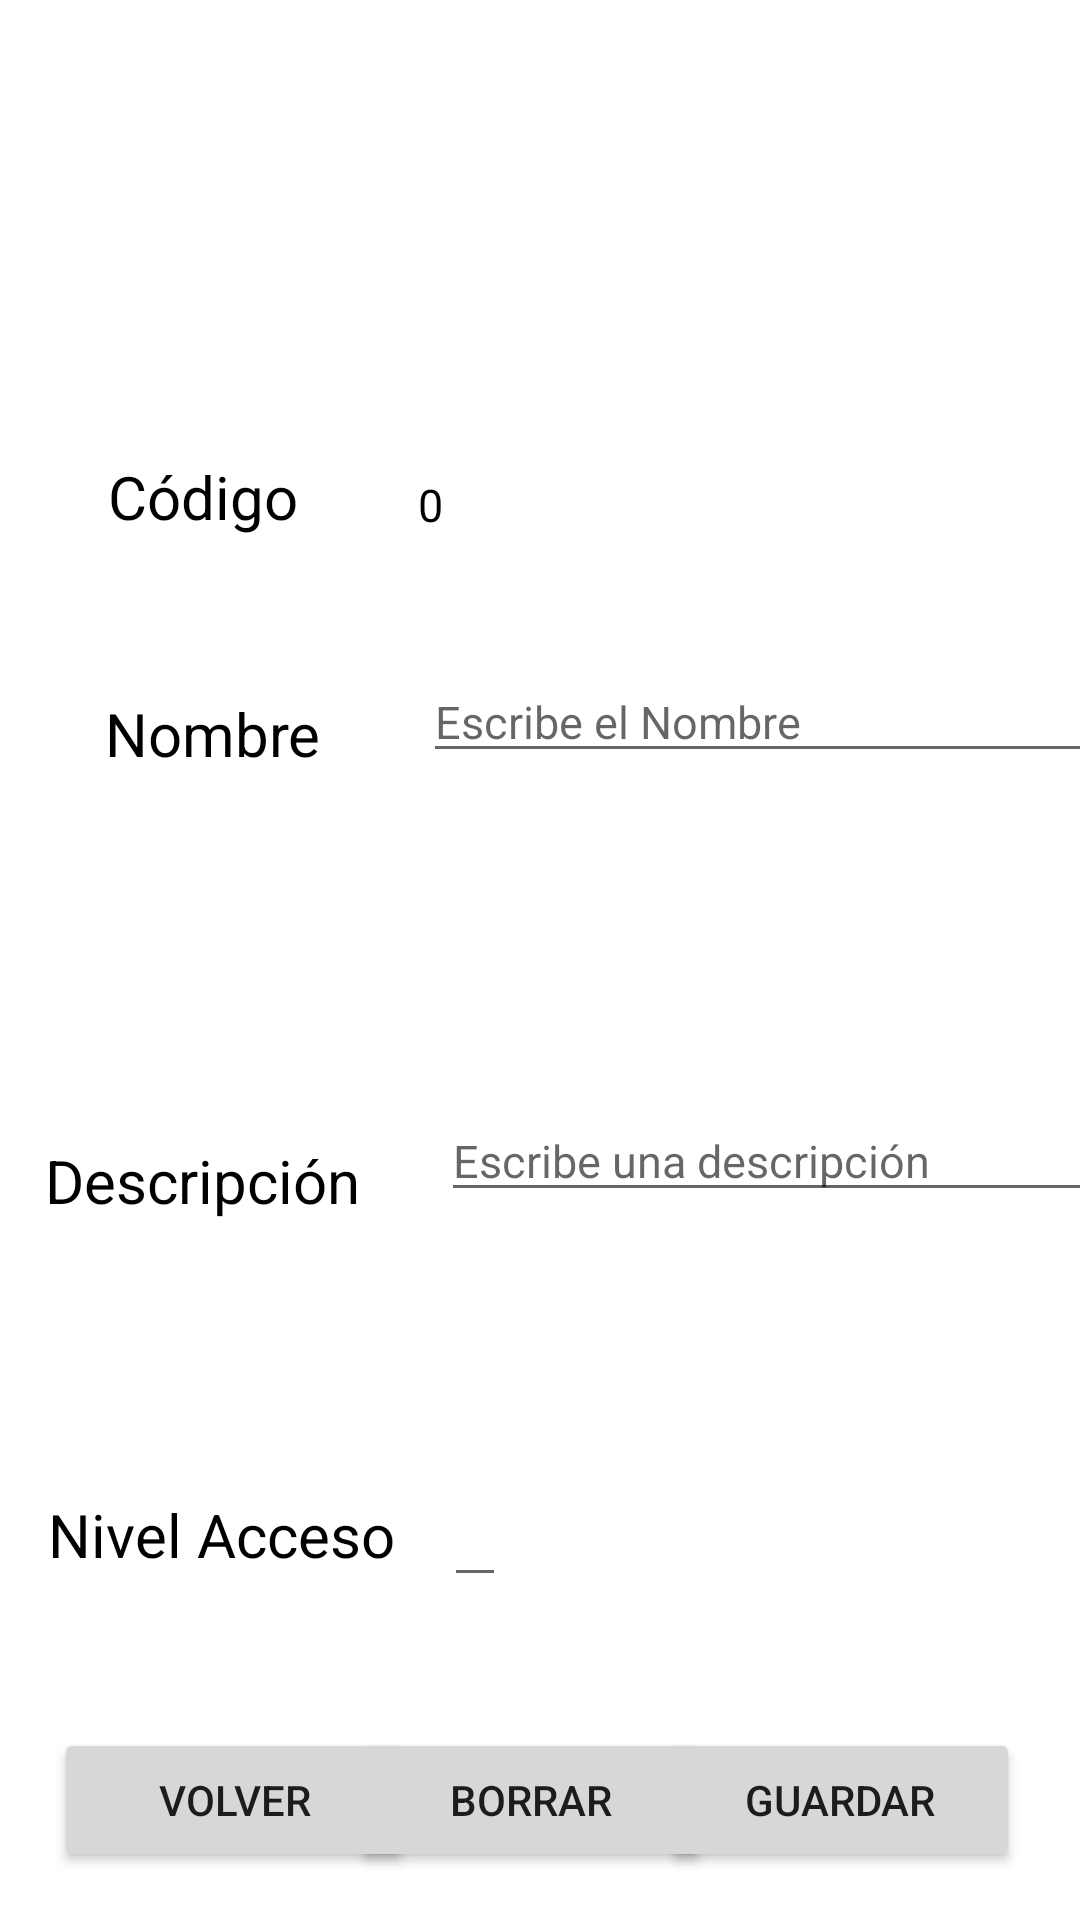

Produce the Android XML layout that renders to this screen, including the resource entries it uses.
<!-- AndroidManifest.xml: application theme Theme.AplicacionIncidencias -->
<!-- res/layout/activity_info_rol.xml -->
<?xml version="1.0" encoding="utf-8"?>
<androidx.constraintlayout.widget.ConstraintLayout xmlns:android="http://schemas.android.com/apk/res/android"
    xmlns:app="http://schemas.android.com/apk/res-auto"
    xmlns:tools="http://schemas.android.com/tools"
    android:id="@+id/main"
    android:layout_width="match_parent"
    android:layout_height="match_parent"
    tools:context=".Rol.Activity_Info_Rol">
    <TextView
        android:id="@+id/tvCodigoRol"
        android:layout_width="wrap_content"
        android:layout_height="wrap_content"
        android:layout_marginStart="36dp"
        android:layout_marginTop="152dp"
        android:text="Código "
        android:textColor="@color/black"
        android:textSize="20sp"
        app:layout_constraintStart_toStartOf="parent"
        app:layout_constraintTop_toTopOf="parent" />


    <TextView
        android:id="@+id/tvinfoCodigoRol"
        android:layout_width="wrap_content"
        android:layout_height="wrap_content"
        android:layout_marginStart="35dp"
        android:layout_marginTop="158dp"
        android:text="0"
        android:textColor="@color/black"
        android:textSize="15sp"
        app:layout_constraintStart_toEndOf="@+id/tvCodigoRol"
        app:layout_constraintTop_toTopOf="parent" />

    <TextView
        android:id="@+id/tvNombreRol"
        android:layout_width="wrap_content"
        android:layout_height="wrap_content"
        android:layout_marginStart="35dp"
        android:layout_marginTop="52dp"
        android:text="Nombre "
        android:textColor="@color/black"
        android:textSize="20sp"
        app:layout_constraintStart_toStartOf="parent"
        app:layout_constraintTop_toBottomOf="@+id/tvCodigoRol" />

    <EditText
        android:id="@+id/edNombreRol"
        android:layout_width="250dp"
        android:layout_height="wrap_content"
        android:layout_marginStart="29dp"
        android:layout_marginTop="42dp"
        android:hint="Escribe el Nombre"
        android:inputType="text"
        android:text=""
        android:textSize="15sp"
        app:layout_constraintStart_toEndOf="@+id/tvNombreRol"
        app:layout_constraintTop_toBottomOf="@+id/tvinfoCodigoRol" />


    <TextView
        android:id="@+id/tvDescripcionRol"
        android:layout_width="117dp"
        android:layout_height="31dp"
        android:layout_marginStart="15dp"
        android:layout_marginTop="122dp"
        android:text="Descripción "
        android:textColor="@color/black"
        android:textSize="20sp"
        app:layout_constraintStart_toStartOf="parent"
        app:layout_constraintTop_toBottomOf="@+id/tvNombreRol" />

    <EditText
        android:id="@+id/edDescripcionRol"
        android:layout_width="250dp"
        android:layout_height="wrap_content"
        android:layout_marginStart="15dp"
        android:layout_marginTop="109dp"
        android:hint="Escribe una descripción"
        android:inputType="textMultiLine"
        android:text=""
        android:textSize="15sp"
        app:layout_constraintStart_toEndOf="@+id/tvDescripcionRol"
        app:layout_constraintTop_toBottomOf="@+id/edNombreRol" />

    <TextView
        android:id="@+id/tvNivelAccesoRol"
        android:layout_width="117dp"
        android:layout_height="31dp"
        android:layout_marginStart="16dp"
        android:layout_marginTop="87dp"
        android:text="Nivel Acceso "
        android:textColor="@color/black"
        android:textSize="20sp"
        app:layout_constraintStart_toStartOf="parent"
        app:layout_constraintTop_toBottomOf="@+id/tvDescripcionRol" />

    <EditText
        android:id="@+id/edNivelAccesoRol"
        android:layout_width="wrap_content"
        android:layout_height="wrap_content"
        android:layout_marginStart="15dp"
        android:layout_marginTop="87dp"
        app:layout_constraintStart_toEndOf="@+id/tvNivelAccesoRol"
        app:layout_constraintTop_toBottomOf="@+id/edDescripcionRol" />
    <Button
        android:id="@+id/btnGuardarRol"
        android:layout_width="120dp"
        android:layout_height="wrap_content"
        android:layout_marginEnd="20dp"
        android:layout_marginBottom="16dp"
        android:text="Guardar"
        app:layout_constraintBottom_toBottomOf="parent"
        app:layout_constraintEnd_toEndOf="parent" />

    <Button
        android:id="@+id/btnBorrarRol"
        android:layout_width="120dp"
        android:layout_height="wrap_content"
        android:layout_marginStart="7dp"
        android:layout_marginEnd="11dp"
        android:layout_marginBottom="16dp"
        android:text="Borrar"
        app:layout_constraintBottom_toBottomOf="parent"
        app:layout_constraintEnd_toStartOf="@+id/btnGuardarRol"
        app:layout_constraintStart_toEndOf="@+id/btnVolverRol" />
    <Button
        android:id="@+id/btnVolverRol"
        android:layout_width="120dp"
        android:layout_height="wrap_content"
        android:layout_marginStart="18dp"
        android:layout_marginBottom="16dp"
        android:text="Volver"
        app:layout_constraintBottom_toBottomOf="parent"
        app:layout_constraintStart_toStartOf="parent" />


</androidx.constraintlayout.widget.ConstraintLayout>
<!-- resources referenced by this layout -->
<resources>
  <style name="Theme.AplicacionIncidencias" parent="Theme.MaterialComponents.DayNight.DarkActionBar">
          
          <item name="colorPrimary">@color/purple_500</item>
          <item name="colorPrimaryVariant">@color/purple_700</item>
          <item name="colorOnPrimary">@color/white</item>
          
          <item name="colorSecondary">@color/teal_200</item>
          <item name="colorSecondaryVariant">@color/teal_700</item>
          <item name="colorOnSecondary">@color/black</item>
          
          <item name="android:statusBarColor">?attr/colorPrimaryVariant</item>
          
      </style>
  <!-- not gathered from this repository: default colours our renderer supplied (Android Studio template values) -->
  <color name="purple_500">#FF6200EE</color>
  <color name="purple_700">#FF3700B3</color>
  <color name="teal_200">#FF03DAC5</color>
  <color name="teal_700">#FF018786</color>
  <color name="black">#FF000000</color>
  <color name="white">#FFFFFFFF</color>
</resources>
